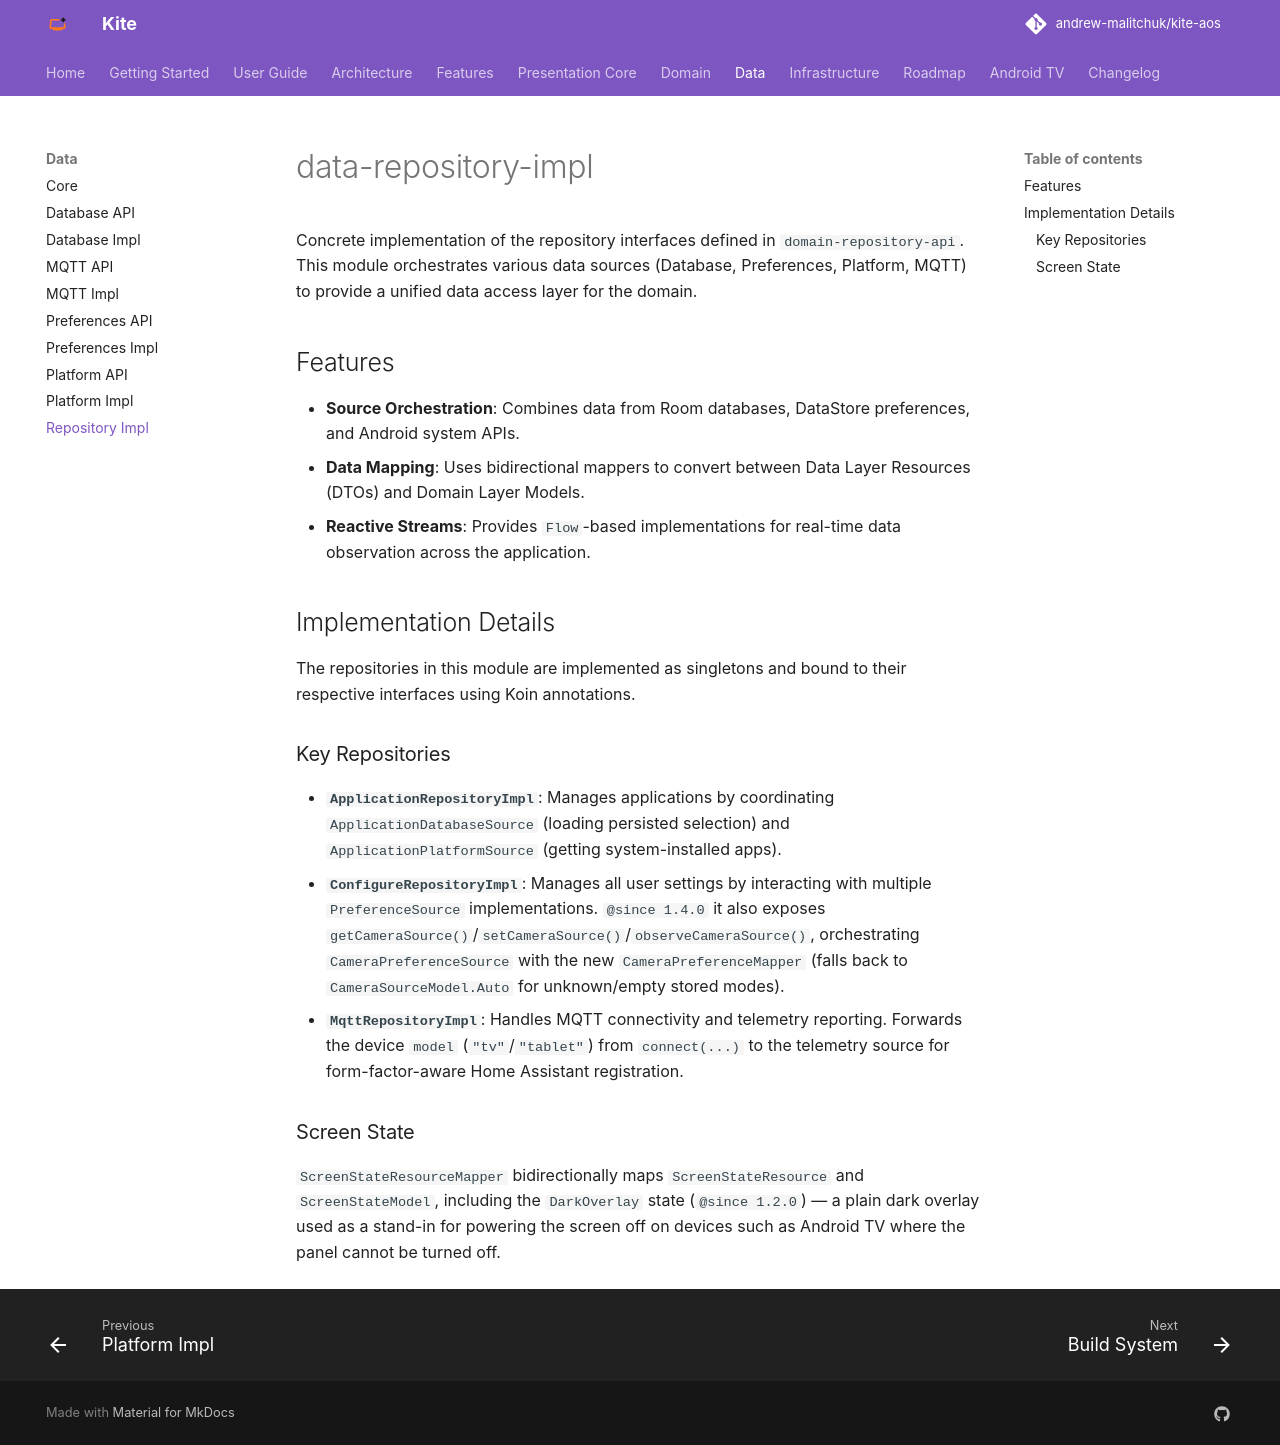

repository: andrew-malitchuk/kite-aos · page: modules/data-repository-impl/index.html · generator: mkdocs

# data-repository-impl

Concrete implementation of the repository interfaces defined in `domain-repository-api`. This module orchestrates various data sources (Database, Preferences, Platform, MQTT) to provide a unified data access layer for the domain.

## Features

- **Source Orchestration**: Combines data from Room databases, DataStore preferences, and Android system APIs.
- **Data Mapping**: Uses bidirectional mappers to convert between Data Layer Resources (DTOs) and Domain Layer Models.
- **Reactive Streams**: Provides `Flow`-based implementations for real-time data observation across the application.

## Implementation Details

The repositories in this module are implemented as singletons and bound to their respective interfaces using Koin annotations.

### Key Repositories

- **`ApplicationRepositoryImpl`**: Manages applications by coordinating `ApplicationDatabaseSource` (loading persisted selection) and `ApplicationPlatformSource` (getting system-installed apps).
- **`ConfigureRepositoryImpl`**: Manages all user settings by interacting with multiple `PreferenceSource` implementations. `@since 1.4.0` it also exposes `getCameraSource()`/`setCameraSource()`/`observeCameraSource()`, orchestrating `CameraPreferenceSource` with the new `CameraPreferenceMapper` (falls back to `CameraSourceModel.Auto` for unknown/empty stored modes).
- **`MqttRepositoryImpl`**: Handles MQTT connectivity and telemetry reporting. Forwards the device `model` (`"tv"`/`"tablet"`) from `connect(...)` to the telemetry source for form-factor-aware Home Assistant registration.

### Screen State

`ScreenStateResourceMapper` bidirectionally maps `ScreenStateResource` and `ScreenStateModel`, including the `DarkOverlay` state (`@since 1.2.0`) — a plain dark overlay used as a stand-in for powering the screen off on devices such as Android TV where the panel cannot be turned off.
